Photos from the image-classification dataset "data" in the GitHub repository PasserbyZzz/Car. Its 4 classes are: left, pause, right, straight.

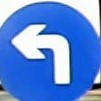
Label: left

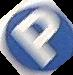
Label: pause

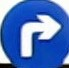
Label: right

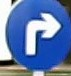
Label: right

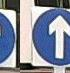
Label: straight

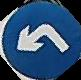
Label: left
